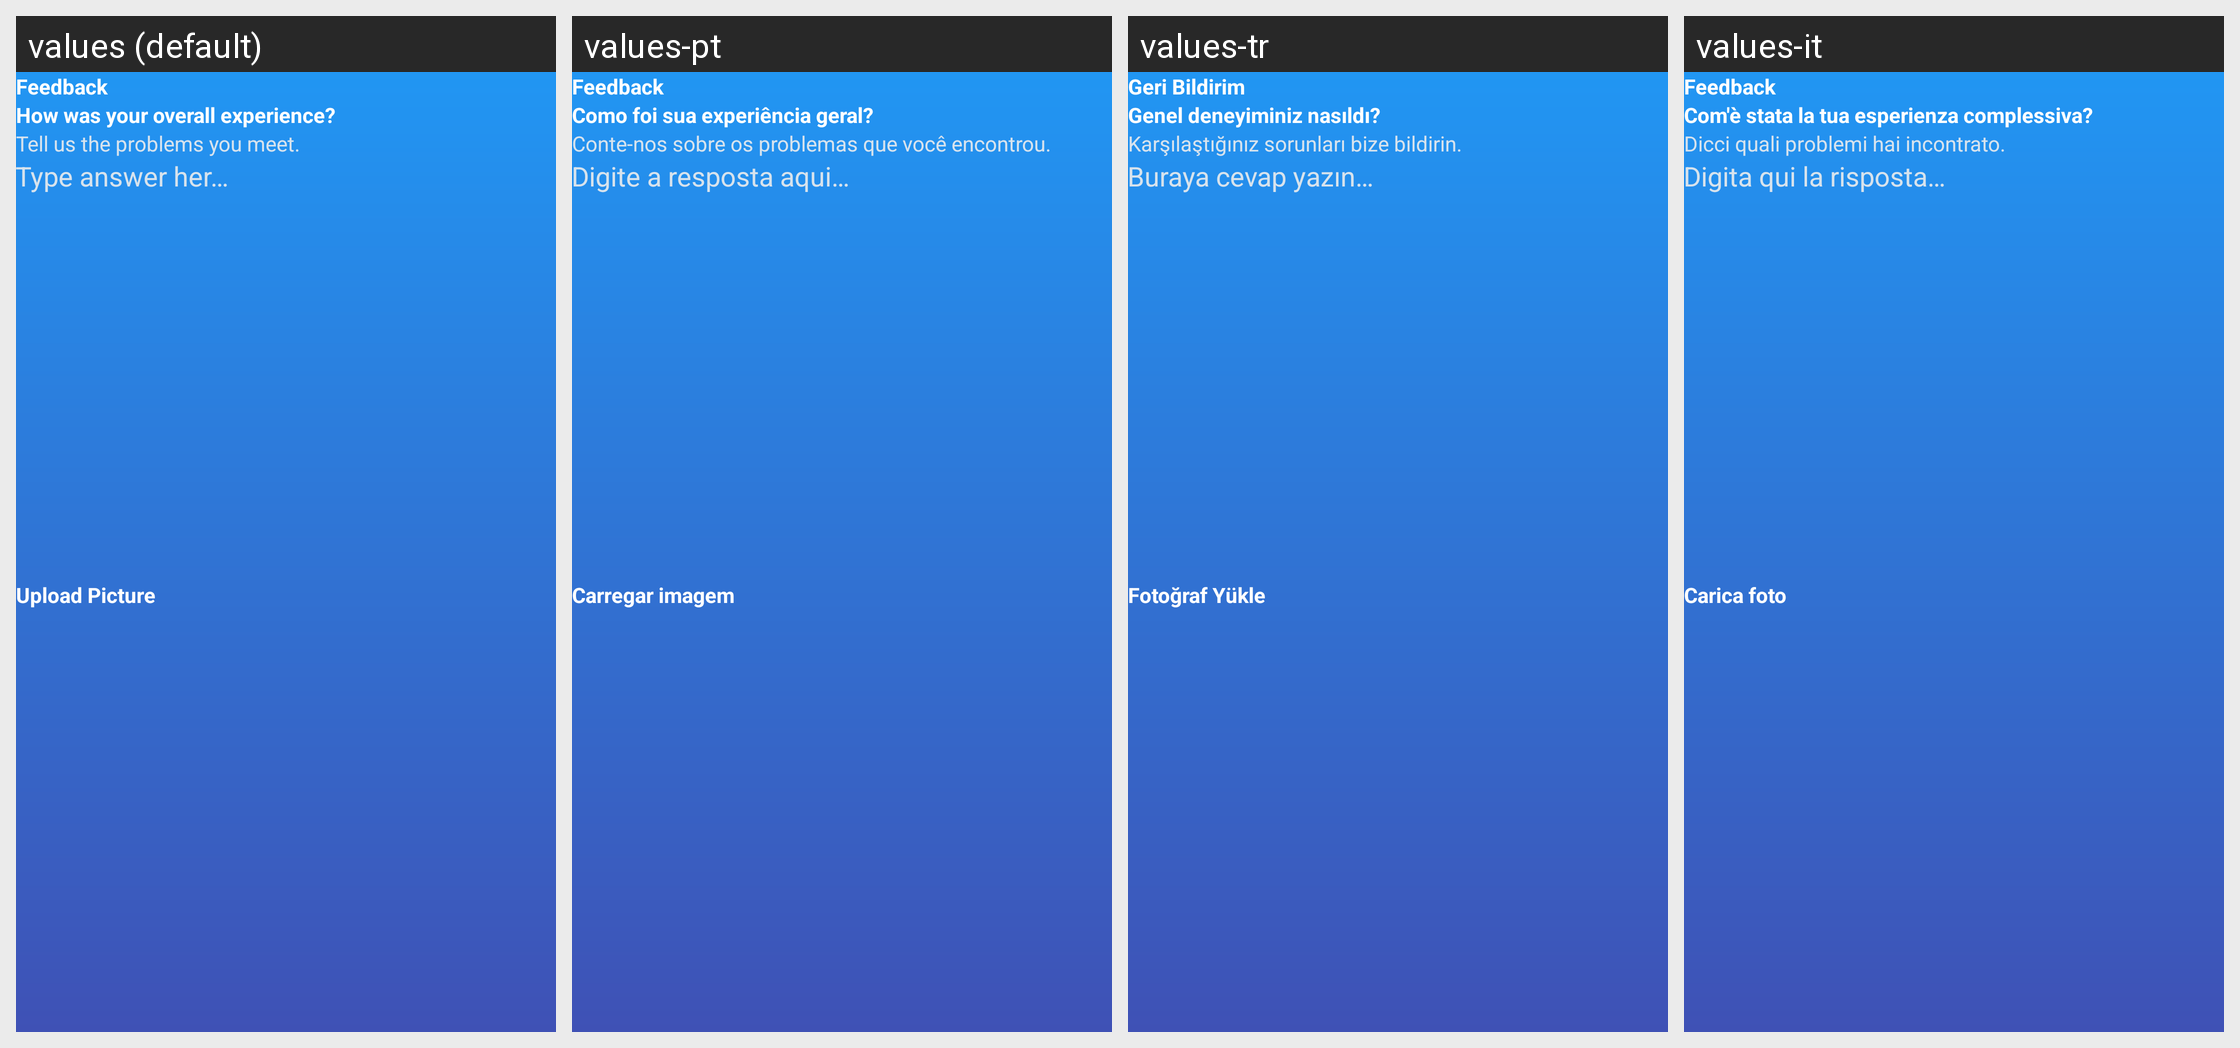

Here is an Android app screen in its default locale and in the app's own translations. Write out the translated-string differences for the strings that appear on this screen.
Android screen res/layout/fragment_feed_back.xml rendered under 4 locales, left to right: values (default), values-pt, values-tr, values-it. Device: Nexus 5 (rendered at 1080×1920; each locale shown at half size, 540×960, under a caption strip naming it); theme Theme.AntiTheifProject.
Other locales in the repository, not shown: values-ar, values-de, values-es, values-fr, values-hi, values-id, values-ja, values-ko, values-nl, values-ru, values-th, values-ur, values-vi, values-zh.
Strings drawn on this screen, with the default value and each locale's value (text and hints the layout hard-codes, and strings that could not be matched under every locale, appear in the picture but are not listed):

feedback
  values: Feedback
  values-pt: Feedback
  values-tr: Geri Bildirim
  values-it: Feedback

how_was_your_overall_experience
  values: How was your overall experience?
  values-pt: Como foi sua experiência geral?
  values-tr: Genel deneyiminiz nasıldı?
  values-it: Com'è stata la tua esperienza complessiva?

tell_us_the_problems_you_meet
  values: Tell us the problems you meet.
  values-pt: Conte-nos sobre os problemas que você encontrou.
  values-tr: Karşılaştığınız sorunları bize bildirin.
  values-it: Dicci quali problemi hai incontrato.

type_answer_her
  values: Type answer her…
  values-pt: Digite a resposta aqui…
  values-tr: Buraya cevap yazın…
  values-it: Digita qui la risposta…

upload_picture
  values: Upload Picture
  values-pt: Carregar imagem
  values-tr: Fotoğraf Yükle
  values-it: Carica foto
